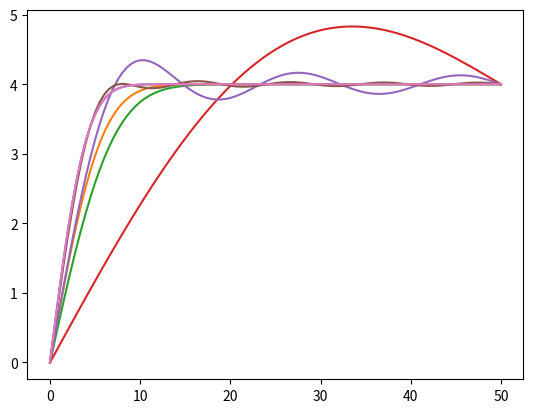

Python code for this plot:
# -*- coding: utf-8 -*-
"""
Created on Thu Nov 19 12:22:06 2020

@author: MARTINA
"""
#19/11/2020

import numpy as np
import matplotlib.pyplot as plt  

# initial condition

def psi(x):
    return 4-4*x/50



#recall that in Python arrays and matrixes contain the element 0

#elements of the basis
def phi(x,n):
    return np.sin(n*np.pi*x/50)

def psi1(x,n):
    return psi(x)*phi(x,n)

# initial condition projecting psi(x) on the elements of the basis
from scipy.integrate import quad
nmax=100

b=np.empty(nmax)
for n in range(nmax):   
    b[n]=(2/50)*quad(psi1,0,50,args=(n))[0]



# evaluation of the solution of the equation
#see Non-hom Dir. BC with time dep. on notes


c=0.437
r=7.88
k=0.836

def coeff(t,n):
    return np.exp(-k*n**2*np.pi**2*t/(50**2*r*c))

#the solution is v(x,t) that is the solution of the dimensionless version
#of the equation of diffusion. To obtain the solution of the normal eq we have
#to sum together v(x,t) and the dimension-normalization p(x) = 4x/50
def sol(x,t,ntop):
    sol=0
    for i in range(ntop):
        sol = sol + b[i]*coeff(t,i)*phi(x,i)
    sol=sol+4*x/50
    return sol


vsol=np.vectorize(sol)
t = np.linspace(0, 50, 101)

s20=vsol(t,20,30)
s40=vsol(t,40,30)
s60=vsol(t,60,30)
plt.plot(t,s20)
plt.plot(t,s40)
plt.plot(t,s60) 
plt.show() 

#modify with custom colors to understand which is which
#comment the meaning of every order of approx

s202=vsol(t,20,2)
s206=vsol(t,20,6)
s2010=vsol(t,20,10)
plt.plot(t,s202)
plt.plot(t,s206)
plt.plot(t,s2010)
plt.plot(t,s20)
plt.show()